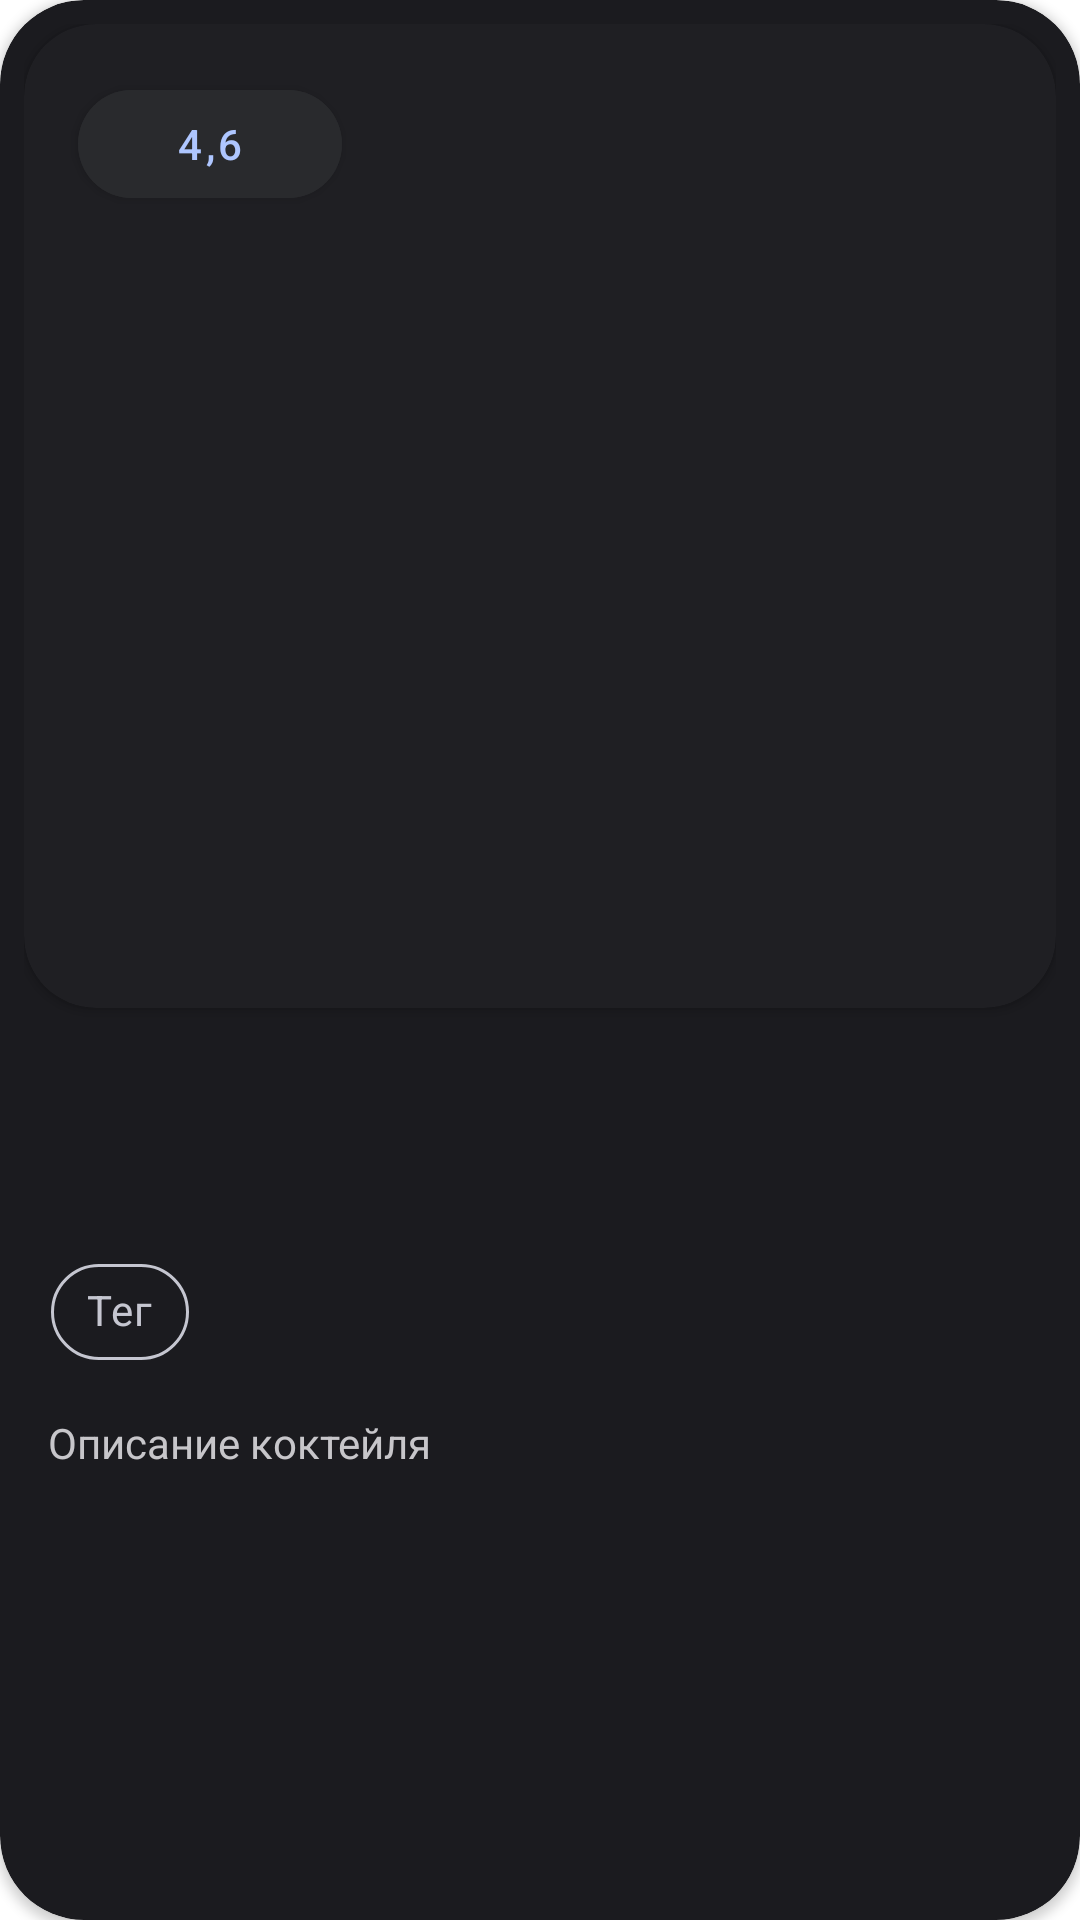

Layout XML and referenced resources for this Android screen:
<!-- AndroidManifest.xml: application theme Theme.PartyShaker -->
<!-- res/layout/cocktail_card_description.xml -->
<?xml version="1.0" encoding="utf-8"?>
<androidx.cardview.widget.CardView xmlns:android="http://schemas.android.com/apk/res/android"
    xmlns:app="http://schemas.android.com/apk/res-auto"
    xmlns:tools="http://schemas.android.com/tools"
    android:layout_width="match_parent"
    android:layout_height="wrap_content"
    android:backgroundTint="@color/material_theme_sys_dark_surface_container_low"
    app:cardCornerRadius="28dp">

    <LinearLayout
        android:layout_width="match_parent"
        android:layout_height="wrap_content"
        android:orientation="vertical"
        android:padding="8dp">

        <androidx.cardview.widget.CardView
            android:layout_width="match_parent"
            android:layout_height="wrap_content"
            android:layout_marginBottom="24dp"
            android:backgroundTint="@color/material_theme_sys_dark_surface_container"
            app:cardCornerRadius="24dp">

            <RelativeLayout
                android:layout_width="match_parent"
                android:layout_height="match_parent"
                android:padding="10dp">

                <com.google.android.material.button.MaterialButton
                    android:id="@+id/button3"
                    android:layout_width="wrap_content"
                    android:layout_height="wrap_content"
                    android:layout_marginStart="8dp"
                    android:layout_marginTop="6dp"
                    android:backgroundTint="@color/material_theme_sys_dark_surface_container_high"
                    android:textColor="@color/material_theme_sys_dark_primary"
                    android:textSize="14sp"
                    app:cornerRadius="100dp"
                    app:icon="@drawable/baseline_star_24"
                    app:iconSize="20sp"
                    app:iconTint="@color/material_theme_sys_dark_primary"
                    android:text="4,6" />

                <ImageView
                    android:id="@+id/imageView"
                    android:layout_width="308dp"
                    android:layout_height="308dp"
                    android:layout_centerInParent="true"
                    android:contentDescription="@string/cocktail_card_image"
                    app:srcCompat="@drawable/cocktail_img" />
            </RelativeLayout>
        </androidx.cardview.widget.CardView>

        <LinearLayout
            android:layout_width="match_parent"
            android:layout_height="wrap_content"
            android:orientation="vertical"
            android:paddingHorizontal="8dp">

            <TextView
                android:id="@+id/textView2"
                android:layout_width="match_parent"
                android:layout_height="wrap_content"
                android:layout_marginBottom="16dp"
                android:gravity="start"
                android:textColor="@color/material_theme_sys_dark_on_surface"
                android:textSize="28sp"
                tools:text="Название коктейля" />

            <com.google.android.material.chip.ChipGroup
                android:layout_width="match_parent"
                android:layout_height="wrap_content"
                android:layout_marginBottom="10dp">

                <com.google.android.material.chip.Chip
                    android:layout_width="wrap_content"
                    android:layout_height="wrap_content"
                    android:text="Тег"
                    android:textColor="@color/material_theme_sys_dark_on_surface_variant"
                    android:textSize="14sp"
                    app:chipBackgroundColor="@color/material_theme_sys_dark_surface_container_low"
                    app:chipStrokeColor="@color/material_theme_sys_dark_on_surface_variant"
                    app:chipStrokeWidth="1dp" />
            </com.google.android.material.chip.ChipGroup>

            <LinearLayout
                android:layout_width="match_parent"
                android:layout_height="match_parent"
                android:orientation="vertical">

                <TextView
                    android:id="@+id/textView3"
                    android:layout_width="match_parent"
                    android:layout_height="wrap_content"
                    android:textColor="@color/material_theme_sys_dark_on_surface"
                    android:textSize="14sp"
                    android:text="Описание коктейля" />

                <Button
                    android:id="@+id/button4"
                    style="@style/Widget.AppCompat.Button.Borderless"
                    android:layout_width="wrap_content"
                    android:layout_height="40dp"
                    android:layout_marginTop="4dp"
                    android:textAllCaps="false"
                    android:textColor="@color/material_theme_sys_dark_primary"
                    android:textSize="14sp"
                    tools:text="@string/filter_show_more_button_unfold" />
            </LinearLayout>

        </LinearLayout>
    </LinearLayout>
</androidx.cardview.widget.CardView>
<!-- resources referenced by this layout -->
<resources>
  <color name="material_theme_sys_dark_on_surface">#C7C6CA</color>
  <color name="material_theme_sys_dark_on_surface_variant">#C5C6D0</color>
  <color name="material_theme_sys_dark_primary">#AEC6FF</color>
  <color name="material_theme_sys_dark_surface_container">#1F1F23</color>
  <color name="material_theme_sys_dark_surface_container_high">#292A2D</color>
  <color name="material_theme_sys_dark_surface_container_low">#1B1B1F</color>
  <string name="cocktail_card_image">Изображение коктейля</string>
  <string name="filter_show_more_button_unfold">Показать все</string>
  <style name="Theme.PartyShaker" parent="Theme.MaterialComponents.DayNight.NoActionBar">
          
          <item name="colorPrimary">@color/purple_500</item>
          <item name="colorPrimaryVariant">@color/purple_700</item>
          <item name="colorOnPrimary">@color/white</item>
          
          <item name="colorSecondary">@color/teal_200</item>
          <item name="colorSecondaryVariant">@color/teal_700</item>
          <item name="colorOnSecondary">@color/black</item>
          
          <item name="android:statusBarColor">@color/background_color</item>
          
          <item name="buttonStyle">@style/CommonButtonStyle</item>
          <item name="windowActionBar">false</item>
      </style>
  <color name="purple_500">#FF6200EE</color>
  <color name="purple_700">#FF3700B3</color>
  <color name="white">#FFFFFFFF</color>
  <color name="teal_200">#FF03DAC5</color>
  <color name="teal_700">#FF018786</color>
  <color name="black">#FF000000</color>
  <color name="background_color">#121316</color>
  <style name="CommonButtonStyle">
          <item name="android:foreground">?attr/selectableItemBackground</item>
          <item name="textAllCaps">false</item>
          <item name="android:textSize">14sp</item>
      </style>
</resources>
